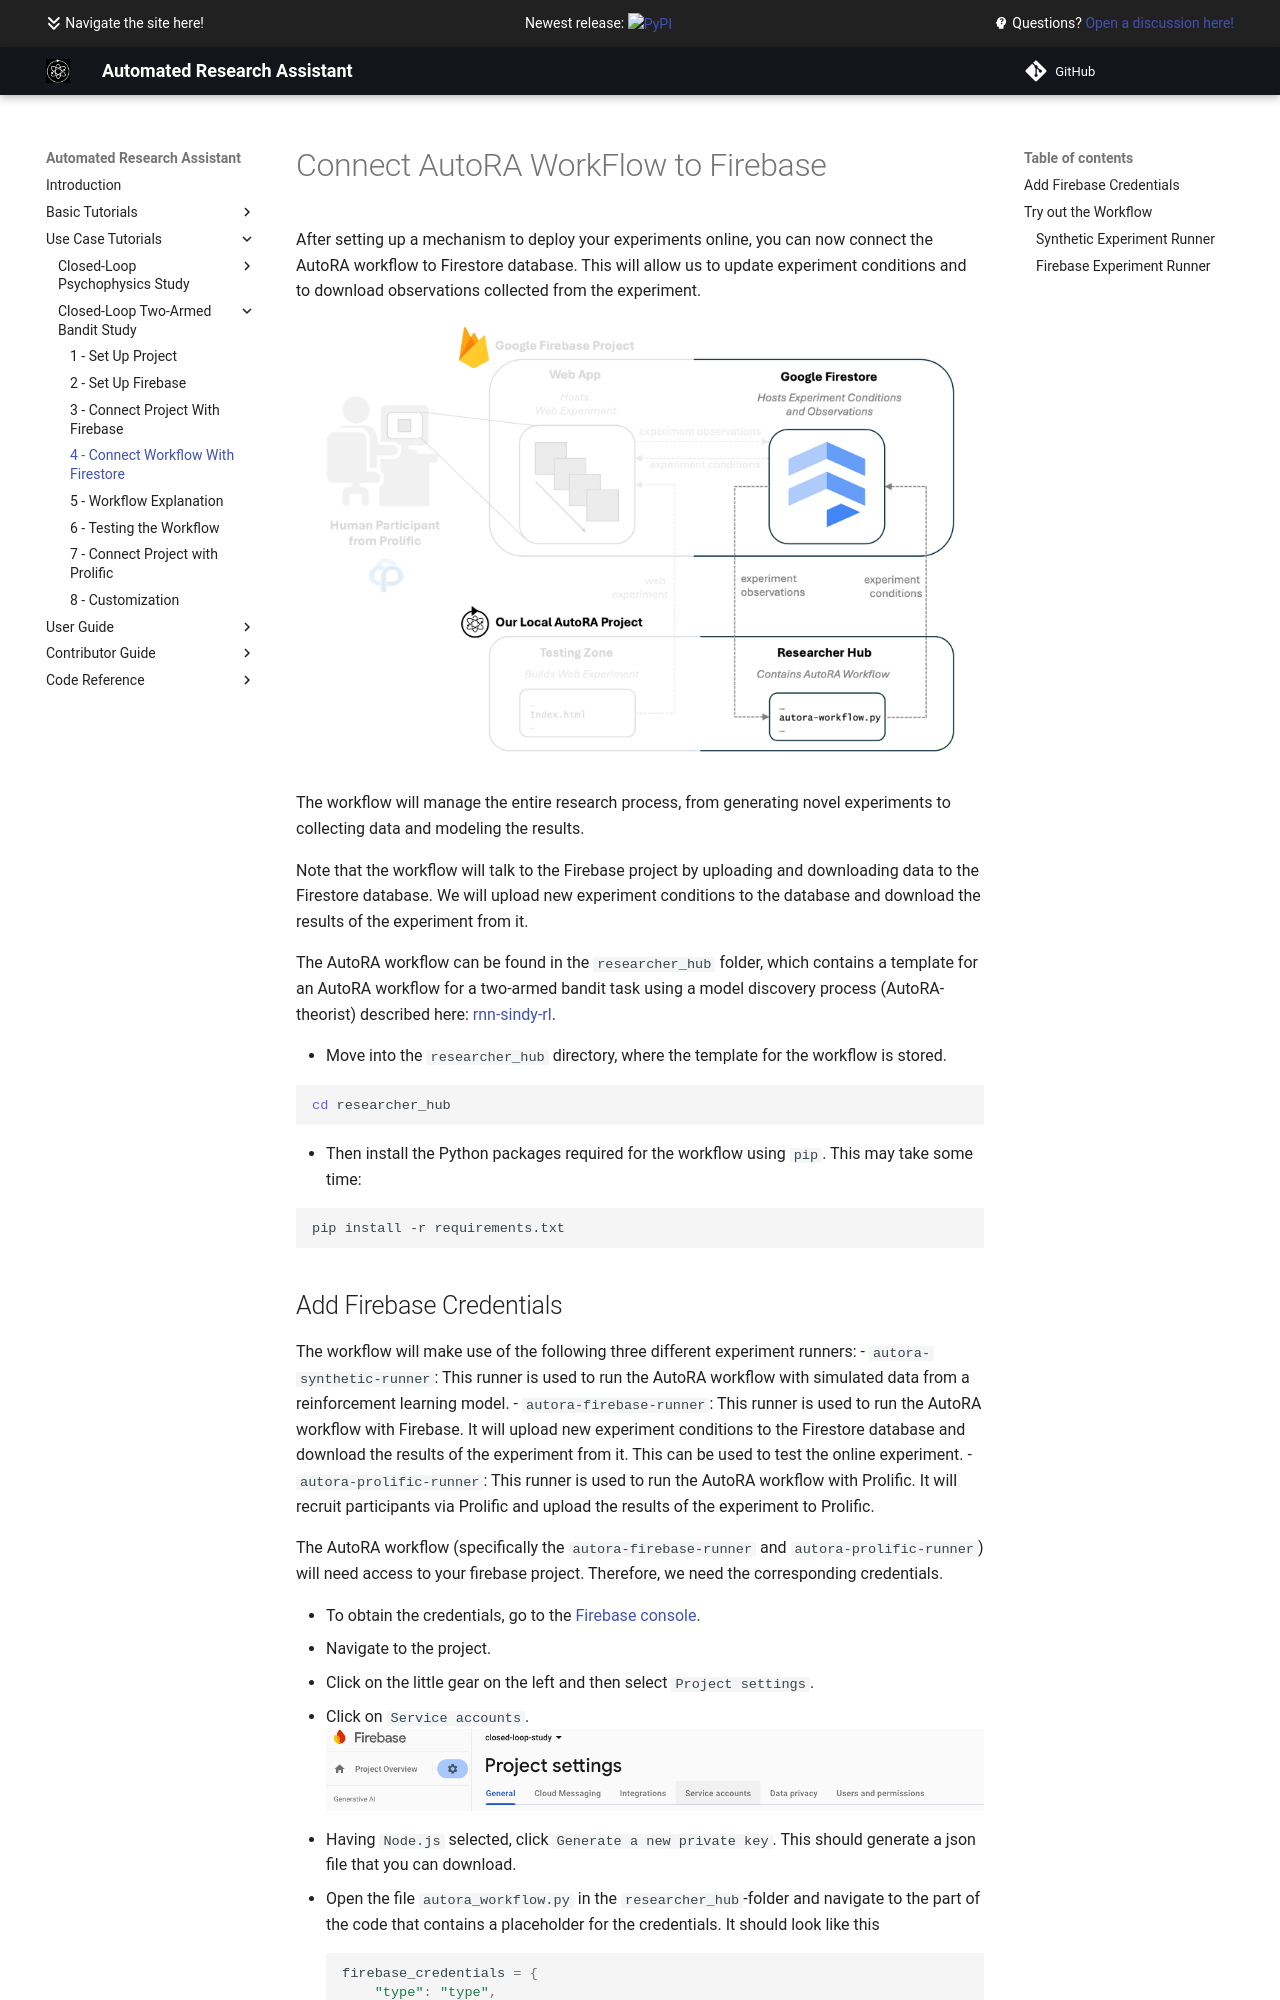

repository: AutoResearch/autora · page: examples/closed-loop-bandit-task/init-autora/index.html · generator: mkdocs

# Connect AutoRA WorkFlow to Firebase

After setting up a mechanism to deploy your experiments online, you can now connect the AutoRA workflow to Firestore database. This will allow us to update experiment conditions and to download observations collected from the experiment.

![Setup](../img/system_researcherhub.png)

The workflow will manage the entire research process, from generating novel experiments to collecting data and modeling the results. 

Note that the workflow will talk to the Firebase project by uploading and downloading data to the Firestore database. We will upload new experiment conditions to the database and download the results of the experiment from it. 

The AutoRA workflow can be found in the `researcher_hub` folder, which contains a template for an AutoRA workflow for a two-armed bandit task using a model discovery process (AutoRA-theorist) described here: [rnn-sindy-rl](https://github.com/AutoResearch/autora-theorist-rnn-sindy-rl).

- Move into the `researcher_hub` directory, where the template for the workflow is stored.

```shell
cd researcher_hub
```

-  Then install the Python packages required for the workflow using `pip`. This may take some time:

```shell
pip install -r requirements.txt
```
